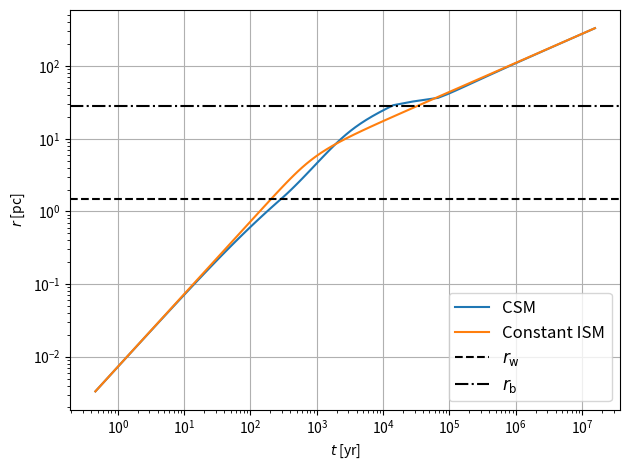

Python code for this plot: (Note: this script raises an exception after producing the figure.)
import numpy as np
import matplotlib.pyplot as plt
import scipy.integrate as integrate
from tqdm import tqdm

np.set_printoptions(precision=1)


def give_ST_radius(t: np.ndarray) -> np.ndarray:
    """t in yr, from ST paper"""
    m_p = 1.6726e-24  # g
    E = 2.7e50  # erg.s-1
    rho_ISM = m_p * 0.069  # g.cm-3
    t = t * np.pi * 1e7  # s
    r = (2.026*E/rho_ISM)**(1/5)*t**(2/5)
    return r/3e18  # pc


def give_mass_radius_analytical(
        r: np.ndarray,
        r_w: float,
        r_b: float
) -> np.ndarray:
    r"""Gives the mass at the shock depending on the SNR radius `r`.
    The SNR sweeps the matter that is carved by the stellar winds before
    the SN. The computation is analytical.

    We use a three-zone model, separated by two characteristic radii,
    called `r_w`, the wind termination shock radius during the MS life 
    of the star, and `r_b`, the radius of the bubble that is blown by
    the star. The model is detailed in Cristofari et al. 2020.

    These two parameters are computed in the package `SN_bubble.py`.

    Args:
        r (np.ndarray): cm, radius at which we want to know the mass
        r_w (float): cm, wind termination shock radius
        r_b (float): cm, bubble radius

    Returns:
        np.ndarray: g, mass at the shock when it passes at radius `r`
    """
    M_arr = []  # g

    if type(r) in [np.float64, int, float]:
        if r < r_w:
            M_arr.append(M_ej + M_loss/u_w*r)
        elif r > r_w:
            if r < r_b:
                M_arr.append(M_ej
                             + M_loss/u_w*r_w
                             + 4*np.pi/3*rho_b*(r**3 - r_w**3))
            else:
                M_arr.append(M_ej
                             + M_loss/u_w*r_w
                             + 4*np.pi/3*rho_b*(r_b**3 - r_w**3)
                             + 4*np.pi/3*rho_ISM*(r**3 - r_b**3))
    else:
        for r_ in r:
            if r_ < r_w:
                M_arr.append(M_ej + M_loss/u_w*r_)
            elif r_ > r_w:
                if r_ < r_b:
                    M_arr.append(M_ej
                                 + M_loss/u_w*r_w
                                 + 4*np.pi/3*rho_b*(r_**3 - r_w**3))
                else:
                    M_arr.append(M_ej
                                 + M_loss/u_w*r_w
                                 + 4*np.pi/3*rho_b*(r_b**3 - r_w**3)
                                 + 4*np.pi/3*rho_ISM*(r_**3 - r_b**3))

    return np.array(M_arr)  # g


def give_speed_radius_analytical(
        r: np.ndarray,
        r_w: float,
        r_b: float,
        E: float = 2.7e50,
        M: float = 1.989e33
) -> np.ndarray:
    """Gives the speed of the shock at a radius `r`, for a SNR
    propagating in the three-zone model discussed in
    `give_mass_radius_analytical`. The computation is
    analytical and follows Cristofari et al. 2020.

    Args:
        r (np.ndarray): cm, radius at which we want to know the mass
        r_w (float): cm, wind termination shock radius
        r_b (float): cm, bubble radius
        E (float, optional): erg, energy emitted during the SN.
            Defaults to E_SN = 1e51 erg.
        M (float, optional): g, mass ejected during the SN.
            Defaults to M_ej = 1.989e33 g.

    Returns:
        np.ndarray: cm/s, speed of the shock at radius `r`.
    """
    u_arr = []

    if type(r) in [np.float64, int, float]:
        factor = 2*alpha*E \
            / (give_mass_radius_analytical(r, r_w, r_b)**2 * r**alpha)
        if r < r_w:
            u_element = factor\
                * ((M/alpha) * r**alpha
                   + (M_loss/u_w) * r**(alpha+1)/(alpha+1))
        elif r > r_w:
            if r < r_b:
                u_element = factor\
                    * (M*r**alpha/alpha
                       + M_loss/u_w*r_w**(alpha+1)/(alpha+1)
                       + (M_loss/u_w*r_w - 4*np.pi/3*rho_b*r_w**3)
                        * (r**alpha - r_w**alpha)/alpha
                        + 4*np.pi/3*rho_b*(r**(alpha+3)
                                           - r_w**(alpha+3))/(alpha+3))
            else:
                u_element = factor\
                    * (M*r**alpha/alpha
                       + M_loss/u_w*r_w**(alpha+1)/(alpha+1)
                       + (M_loss/u_w*r_w
                           - 4*np.pi/3*rho_b*(r_b**3 - r_w**3))
                       * (r_b**alpha - r_w**alpha)/alpha
                       + (M_loss/u_w*r_w
                          + 4*np.pi/3*rho_b*(r_b**3 - r_w**3)
                          - 4*np.pi/3*rho_ISM*r_b**3)
                       * (r**alpha - r_b**alpha)/alpha
                       + 4*np.pi/3*rho_ISM*(r**(alpha+3)
                                            - r_b**(alpha+3))/(alpha+3))

        u_arr = u_element

    else:
        for r_ in r:
            factor = 2*alpha*E\
                / (give_mass_radius_analytical(r_, r_w, r_b)**2 * r_**alpha)
            if r_ < r_w:
                u_element = factor\
                    * ((M/alpha) * r_**alpha
                       + (M_loss/u_w) * r_**(alpha+1)/(alpha+1))
            elif r_ > r_w:
                if r_ < r_b:
                    u_element = factor\
                        * (M*r_**alpha/alpha
                           + M_loss/u_w*r_w**(alpha+1)/(alpha+1)
                           + (M_loss/u_w*r_w - 4*np.pi/3*rho_b*r_w**3)
                           * (r_**alpha - r_w**alpha)/alpha
                           + 4*np.pi/3*rho_b*(r_**(alpha+3)
                                              - r_w**(alpha+3))/(alpha+3))
                else:
                    u_element = factor\
                        * (M*r_**alpha/alpha
                           + M_loss/u_w*r_w**(alpha+1)/(alpha+1)
                           + (M_loss/u_w*r_w
                              + 4*np.pi/3*rho_b*(r_b**3 - r_w**3))
                           * (r_b**alpha - r_w**alpha)/alpha
                           + (M_loss/u_w*r_w
                              + 4*np.pi/3*rho_b*(r_b**3 - r_w**3)
                              - 4*np.pi/3*rho_ISM*r_b**3)
                           * (r_**alpha - r_b**alpha)/alpha
                           + 4*np.pi/3*rho_ISM*(r_**(alpha+3)
                                                - r_b**(alpha+3))/(alpha+3))

            u_arr.append(u_element)

    u_arr = (gamma+1)/2 * (np.abs(u_arr))**(1/2)

    return u_arr  # cm.s-1


def give_speed_radius_analytical_constant_density(
        r: np.ndarray,
        E: float = 2.7e50,
        M: float = 1.989e33
) -> np.ndarray:
    """Gives the speed of the shock at a radius `r`, for a SNR
    propagating in a constant density ISM. The computation is
    analytical and follows Cristofari et al. 2020.

    Args:
        r (np.ndarray): cm, radius at which we want to know the mass
        E (float, optional): erg, energy emitted during the SN.
            Defaults to E_SN = 1e51 erg.
        M (float, optional): g, mass ejected during the SN.
            Defaults to M_ej = 1.989e33 g.

    Returns:
        np.ndarray: cm/s, speed of the shock at radius `r`.
    """
    u_arr = []

    mass = M + 4*np.pi/3*rho_ISM*r**3

    if type(r) in [np.float64, int, float]:
        factor = 2*alpha*E / (mass**2 * r**alpha)
        
        u_element = factor\
            * (M*r**alpha/alpha
                + 4*np.pi/3*rho_ISM*r**(alpha+3)/(alpha+3))

        u_arr = u_element

    else:
        for r_ in r:
            factor = 2*alpha*E / (mass**2 * r_**alpha)
        
            u_element = factor\
                * (M*r_**alpha/alpha
                    + 4*np.pi/3*rho_ISM*r_**(alpha+3)/(alpha+3))

            u_arr.append(u_element)

    u_arr = (gamma+1)/2 * (np.abs(u_arr))**(1/2)

    return u_arr  # cm.s-1


def integrate_simpson(
        f,
        a: float,
        b: float,
        steps: float
) -> float:
    if steps % 2 != 0:
        steps += 1

    x_axis = np.linspace(a, b, steps)
    h = x_axis[1] - x_axis[0]
    I = f(a) + f(b)

    for i in range(steps):
        if i % 2 != 0:  # odd
            I += 4 * f(x_axis[i])
        else:        # even
            I += 2 * f(x_axis[i])
    I = h/3 * I
    return I


def give_time_radius_integration(
        r: float,
        r_w: float,
        r_b: float
) -> np.ndarray:
    """Finds the relationship between time and position of the SNR by
    integrating on the inverse of the SNR speed.

    Args:
        r_w (float): cm, wind termination shock radius
        r_b (float): cm, bubble radius

    Returns:
        float: time (in s) float.
    """

    t =  integrate.quad(lambda x: 1 /
         give_speed_radius_analytical(x, r_w, r_b), 0.001, r)[0]

    return t


def give_time_radius_integration_constant_density(
        r: float,
) -> np.ndarray:
    """Finds the relationship between time and position of the SNR by
    integrating on the inverse of the SNR speed.

    Args:

    Returns:
        float: time (in s) float.
    """

    t =  integrate.quad(lambda x: 1 /
         give_speed_radius_analytical_constant_density(x), 0.001, r)[0]

    return t


def give_time_radius_integration2(
        r_w: float,
        r_b: float,
        t: float,
        E: float = 2.7e50,
        M: float = 1
) -> float:
    """Finds the relationship between time and position of the SNR by
    integrating on the inverse of the SNR speed. The integration steps
    is not fixed anymore as we start from the ST approximation to 
    find the complete integration result by slowly increasing the
    upper limit on the radius.

    Args:
        r_w (float): cm, wind termination shock radius
        r_b (float): cm, bubble radius
        t (float): yr, time at which we want the radius.
        E (float, optional): erg, energy emitted during the SN.
            Defaults to E_SN = 1e51 erg.
        M (float, optional): Msol, mass ejected during the SN.
            Defaults to M_ej = 1.989e33 g.

    Returns:
        float: cm, radius of the SNR at time `t`.
    """
    r_element = give_ST_radius(t)*pc  # cm
    t_element = 0

    while t_element < t*(np.pi*1e7):
        r_element += 0.1*pc  # cm
        t_element = integrate.quad(
            lambda x: 1 /
            give_speed_radius_analytical(x, r_w, r_b, E, M*Msol),
            0,
            r_element)[0]

    return r_element


def plot_mass_radius_analytical() -> None:

    r_arr = np.logspace(np.log10(1e17), np.log10(1e22), 5000)  # cm

    M_arr = give_mass_radius_analytical(r_arr, r_w, r_b)/Msol  # Msol
    r_arr = r_arr/pc  # pc

    fig = plt.figure()
    plt.plot(r_arr, M_arr, label=r"Analytical")
    plt.axvline(x=r_w/pc, color='red', linestyle="--",
                label=r"$r_\mathrm{w}$")
    plt.axvline(x=r_b/pc, color='green', linestyle="-.",
                label=r"$r_\mathrm{b}$")
    plt.xlabel(r"$r$ [pc]")
    plt.ylabel(r"$M(r)$ [M$_\odot$]")
    plt.xscale("log")
    plt.yscale("log")
    plt.legend()
    plt.grid()
    fig.tight_layout()
    plt.show()


def plot_speed_radius_analytical() -> None:

    r_arr = np.logspace(np.log10(1e15), np.log10(1e22), 1000)  # cm

    u_arr = give_speed_radius_analytical(r_arr, r_w, r_b)
    r_arr = r_arr/pc
    u_arr2 = give_speed_radius_analytical_constant_density(r_arr)

    fig = plt.figure()
    plt.plot(r_arr, u_arr, label=r"Analytical CSM")
    plt.plot(r_arr, u_arr2, label=r"Analytical constant ISM")
    plt.axvline(x=r_w/pc, color='red', linestyle="--",
                label=r"$r_\mathrm{w}$")
    plt.axvline(x=r_b/pc, color='green', linestyle="-.",
                label=r"$r_\mathrm{b}$")
    plt.xlabel(r"$r$ [pc]")
    plt.ylabel(r"$u(r)$ [cm$\cdot$s$^{-1}$]")
    plt.xscale("log")
    plt.yscale("log")
    plt.legend()
    plt.grid()
    fig.tight_layout()
    plt.show()


def plot_radius_time_integration() -> None:

    r_arr = np.logspace(16, 21, 100) # cm

    fig = plt.figure()
    t_arr = np.array([give_time_radius_integration(r_, r_w, r_b)
                      for r_ in r_arr])
    t_arr = t_arr/yr

    t_arr2 = np.array([give_time_radius_integration_constant_density(r_)
                     for r_ in r_arr])
    t_arr2 = t_arr2/yr
    r_arr = r_arr/pc  # pc
    
    plt.plot(t_arr, r_arr, label="CSM")
    plt.plot(t_arr2, r_arr, label="Constant ISM")


    plt.axhline(y=r_w/pc, color='black', linestyle="--",
                label=r"$r_\mathrm{w}$")
    plt.axhline(y=r_b/pc, color='black', linestyle="-.",
                label=r"$r_\mathrm{b}$")
    plt.ylabel(r"$r$ [pc]")
    plt.xlabel(r"$t$ [yr]")
    plt.xscale("log")
    plt.yscale("log")
    plt.legend(fontsize=12)
    plt.grid()
    fig.tight_layout()
    plt.savefig("Project Summary/Images/R(t)_comparison_ambient_medium.pdf")
    plt.show()


def plot_speed_time_integration() -> None:

    r_arr = np.logspace(13, 22, 100) # cm

    t_arr = np.array([give_time_radius_integration(r_, r_w, r_b)
                      for r_ in r_arr])
    u_arr = give_speed_radius_analytical(r_arr, r_w, r_b)
    t_arr = t_arr/(1e3*yr)  # kyr

    fig = plt.figure()
    plt.plot(t_arr, u_arr, label=r"Analytical")
    plt.ylabel(r"$u(t)$ [cm$\cdot$s$^{-1}$]")
    plt.xlabel(r"$t$ [kyr]")
    plt.xscale("log")
    plt.yscale("log")
    plt.xlim(1e-3, 3e1)
    plt.ylim(2e7, 5e9)
    plt.legend()
    plt.grid()
    fig.tight_layout()
    plt.savefig(r"Project Summary/Images/u_s(t).pdf")
    plt.show()


pc = 3e18  # cm/pc
Msol = 1.989e33  # g/Msol
yr = np.pi * 1e7  # s/yr
r_w = 1.5*pc  # cm
r_b = 28*pc  # cm
M_ej = 1*Msol  # g
u_w = 1e6  # cm.s-1
M_loss = 1e-5*Msol/yr  # g.s-1
m_p = 1.6726e-24  # g
rho_b = m_p*1e-2  # g.cm-3
rho_ISM = m_p*0.069  # g.cm-3
xi = 0.1  # fraction of energy that goes into the acceleration of CRs
E_SN = 2.7e50  # erg
gamma = 5/3  # adiabatic coefficient for monoatomic gas
alpha = 6*(gamma-1)/(gamma+1)


if __name__ == "__main__":
    # TESTS AND PLOTS

    # plot_mass_radius_analytical()
    # plot_speed_radius_analytical()
    plot_radius_time_integration()
    # plot_speed_time_integration()

    #  print(give_speed_time_integration(1))

    1
